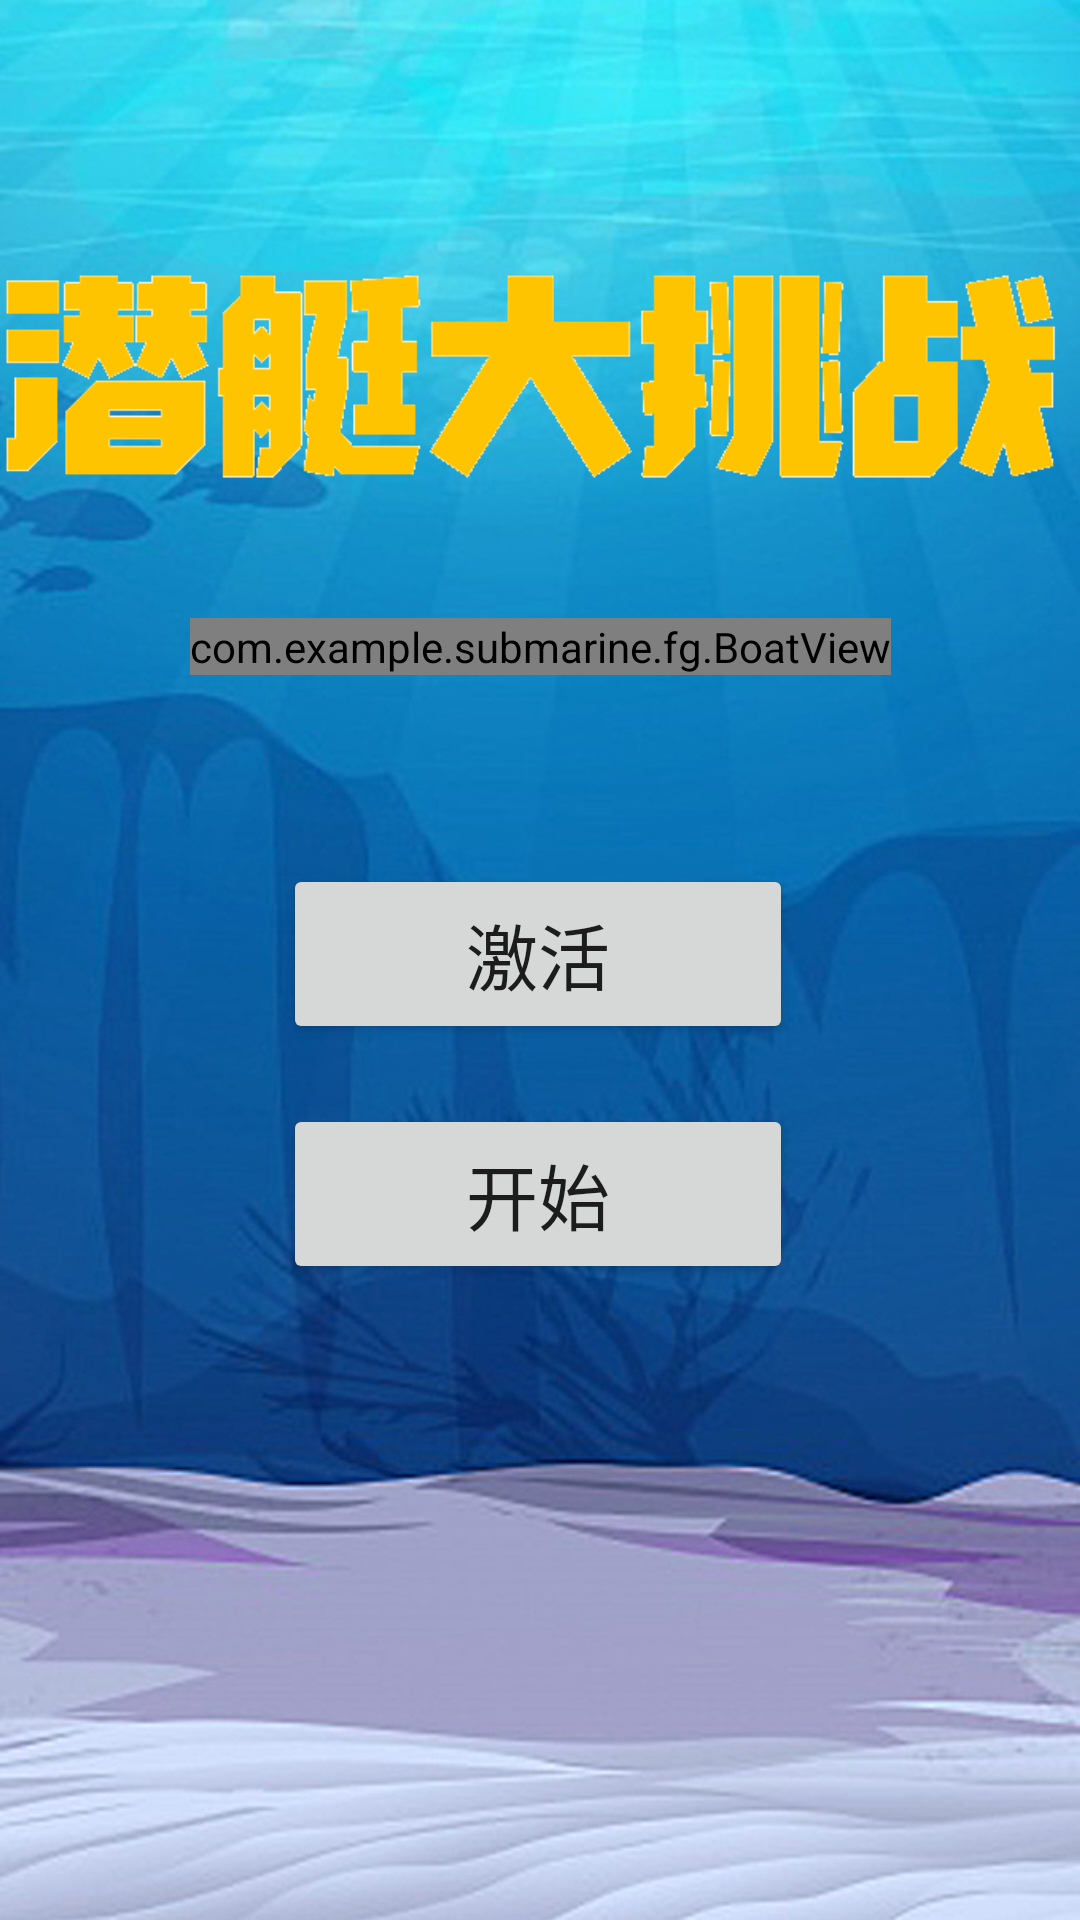

Produce the Android XML layout that renders to this screen, including the resource entries it uses.
<!-- AndroidManifest.xml: application theme Theme.Submarine -->
<!-- res/layout/activity_start.xml -->
<?xml version="1.0" encoding="utf-8"?>
<androidx.constraintlayout.widget.ConstraintLayout xmlns:android="http://schemas.android.com/apk/res/android"
    xmlns:app="http://schemas.android.com/apk/res-auto"
    xmlns:tools="http://schemas.android.com/tools"
    android:layout_width="match_parent"
    android:layout_height="match_parent"
    tools:context=".StartActivity">

    <ImageView
        android:id="@+id/imageView2"
        android:layout_width="wrap_content"
        android:layout_height="wrap_content"
        android:scaleType="fitXY"
        app:layout_constraintBottom_toBottomOf="parent"
        app:layout_constraintEnd_toEndOf="parent"
        app:layout_constraintHorizontal_bias="0.0"
        app:layout_constraintStart_toStartOf="parent"
        app:layout_constraintTop_toTopOf="parent"
        app:layout_constraintVertical_bias="0.0"
        app:srcCompat="@drawable/bgpic" />

    <com.example.submarine.fg.BoatView
        android:id="@+id/boat"
        android:layout_width="wrap_content"
        android:layout_height="wrap_content"
        app:layout_constraintEnd_toEndOf="parent"
        app:layout_constraintStart_toStartOf="parent"
        app:layout_constraintTop_toBottomOf="@+id/imageView4"
        app:srcCompat="@drawable/boat_000" />

    <Button
        android:id="@+id/button"
        android:layout_width="170dp"
        android:layout_height="60dp"
        android:onClick="activeEngine"
        android:text="激活"
        android:textSize="24sp"
        android:visibility="visible"
        app:cornerRadius="25dp"
        app:layout_constraintBottom_toTopOf="@+id/button2"
        app:layout_constraintEnd_toEndOf="parent"
        app:layout_constraintHorizontal_bias="0.497"
        app:layout_constraintStart_toStartOf="parent"
        app:layout_constraintTop_toBottomOf="@+id/boat"
        app:layout_constraintVertical_bias="0.76"
        app:strokeColor="#CC90D5E1"
        app:strokeWidth="3dp" />

    <Button
        android:id="@+id/button2"
        android:layout_width="170dp"
        android:layout_height="60dp"
        android:layout_marginBottom="212dp"
        android:onClick="jumpToPreviewActivity"
        android:text="开始"
        android:textSize="24sp"
        app:cornerRadius="25dp"
        app:layout_constraintBottom_toBottomOf="parent"
        app:layout_constraintEnd_toEndOf="parent"
        app:layout_constraintHorizontal_bias="0.497"
        app:layout_constraintStart_toStartOf="parent"
        app:strokeColor="#CC90D5E1"
        app:strokeWidth="3dp" />

    <ImageView
        android:id="@+id/imageView4"
        android:layout_width="386dp"
        android:layout_height="162dp"
        android:layout_marginTop="44dp"
        app:layout_constraintEnd_toEndOf="parent"
        app:layout_constraintStart_toStartOf="parent"
        app:layout_constraintTop_toTopOf="parent"
        app:srcCompat="@drawable/title" />

</androidx.constraintlayout.widget.ConstraintLayout>
<!-- resources referenced by this layout -->
<resources>
  <!-- drawable bgpic: jpg bitmap (drawable, 100856 bytes) -->
  <!-- drawable title: png bitmap (drawable, 8948 bytes) -->
  <style name="Theme.Submarine" parent="Theme.MaterialComponents.DayNight.DarkActionBar">
          
          <item name="colorPrimary">@color/purple_500</item>
          <item name="colorPrimaryVariant">@color/purple_700</item>
          <item name="colorOnPrimary">@color/white</item>
          
          <item name="colorSecondary">@color/teal_200</item>
          <item name="colorSecondaryVariant">@color/teal_700</item>
          <item name="colorOnSecondary">@color/black</item>
          
          <item name="android:statusBarColor" tools:targetApi="l">?attr/colorPrimaryVariant</item>
          
      </style>
  <color name="purple_500">#FF6200EE</color>
  <color name="purple_700">#FF3700B3</color>
  <color name="white">#FFFFFFFF</color>
  <color name="teal_200">#FF03DAC5</color>
  <color name="teal_700">#FF018786</color>
  <color name="black">#FF000000</color>
</resources>
